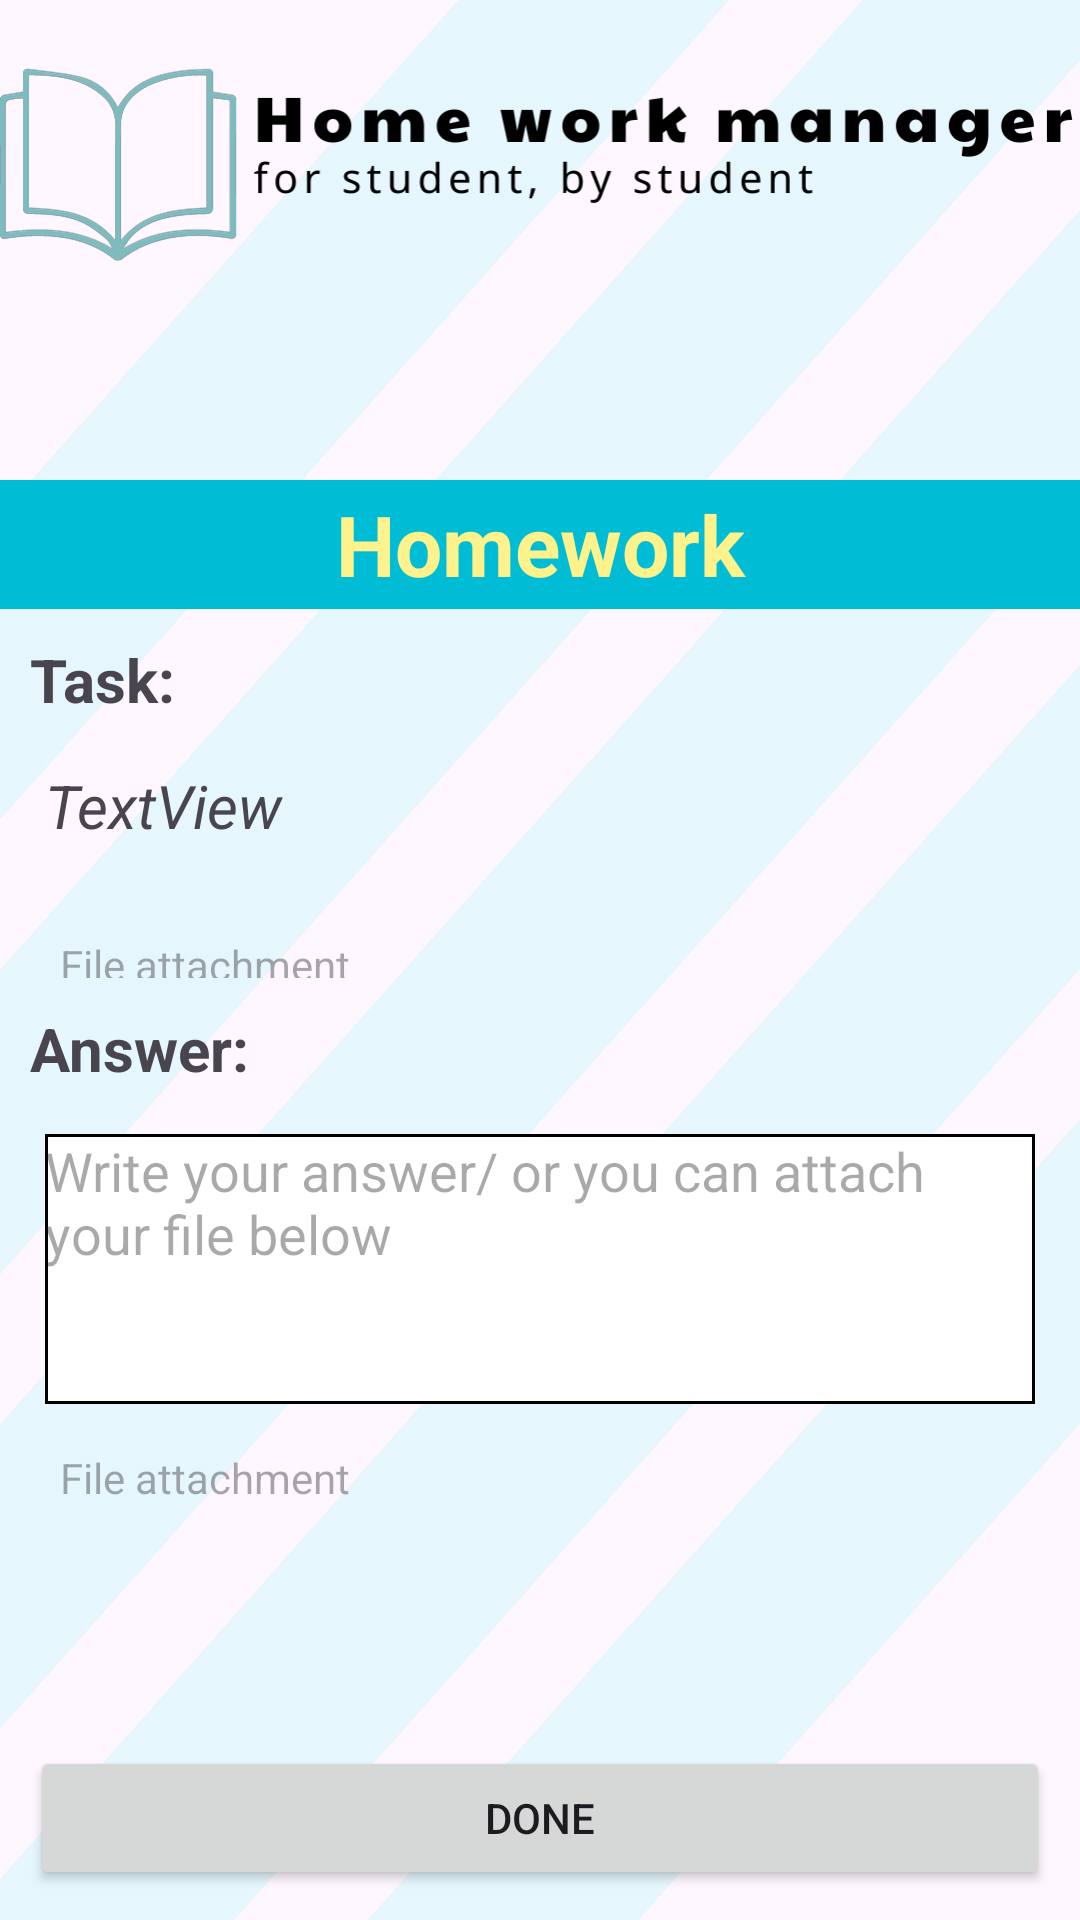

Reconstruct the res/layout file that produces this screen, plus the resources it refers to.
<!-- AndroidManifest.xml: application theme Theme.DoAn -->
<!-- res/layout/activity_view_assignment_submitted.xml -->
<?xml version="1.0" encoding="utf-8"?>
<LinearLayout xmlns:android="http://schemas.android.com/apk/res/android"
    xmlns:app="http://schemas.android.com/apk/res-auto"
    xmlns:tools="http://schemas.android.com/tools"
    android:layout_width="match_parent"
    android:layout_height="match_parent"
    android:orientation="vertical"
    tools:context=".CreateActivity"
    tools:visibility="visible"
    android:background="@drawable/appbackground" >

    <LinearLayout
        android:layout_width="match_parent"
        android:layout_height="110dp"
        android:orientation="horizontal">

        <ImageView
            android:id="@+id/imageView2"
            android:layout_width="match_parent"
            android:layout_height="match_parent"
            android:layout_alignParentEnd="true"
            android:layout_weight="1"
            android:src="@drawable/logo" />

    </LinearLayout>

    <RelativeLayout
        android:layout_width="match_parent"
        android:layout_height="wrap_content"
        android:layout_gravity="center" >

        <ImageButton
            android:id="@+id/returnButton"
            android:layout_width="40dp"
            android:layout_height="30dp"
            android:layout_gravity="top|left"
            android:layout_marginLeft="10dp"
            android:background="@null"
            android:scaleType="fitXY"
            android:layout_margin="10dp"
            app:srcCompat="@drawable/backarrowicon" />

    </RelativeLayout>

    <TextView
        android:id="@+id/textViewCategory"
        android:layout_width="match_parent"
        android:layout_height="43dp"
        android:background="#00BCD4"
        android:gravity="center"
        android:text="Homework"
        android:textAlignment="center"
        android:textColor="#FDF28B"
        android:textSize="28dp"
        android:textStyle="bold" />

    <ScrollView
        android:layout_width="match_parent"
        android:layout_height="489dp"
        android:layout_weight="1">

        <LinearLayout
            android:layout_width="match_parent"
            android:layout_height="wrap_content"
            android:orientation="vertical">

            <TextView
                android:id="@+id/textView3"
                android:layout_width="match_parent"
                android:layout_height="wrap_content"
                android:layout_marginLeft="10dp"
                android:layout_marginTop="10dp"
                android:text="Task: "
                android:textSize="20sp"
                android:textStyle="bold" />

            <TextView
                android:id="@+id/textViewTask"
                android:layout_width="match_parent"
                android:layout_height="wrap_content"
                android:layout_margin="15dp"
                android:layout_marginTop="10dp"
                android:text="TextView"
                android:textSize="20sp"
                android:textStyle="italic" />

            <LinearLayout
                android:layout_width="wrap_content"
                android:layout_height="wrap_content"
                android:layout_marginLeft="10dp"
                android:orientation="horizontal">

                <ImageButton
                    android:id="@+id/attachmentButton"
                    android:layout_width="wrap_content"
                    android:layout_height="wrap_content"
                    android:layout_marginTop="10dp"
                    android:layout_marginRight="10dp"
                    android:background="@null"
                    android:src="@drawable/ic_attachment" />

                <TextView
                    android:id="@+id/attachmentTextView"
                    android:layout_width="wrap_content"
                    android:layout_height="wrap_content"
                    android:layout_gravity="center"
                    android:layout_marginTop="10dp"
                    android:hint="File attachment"
                    android:visibility="visible" />
            </LinearLayout>

            <TextView
                android:id="@+id/textView5"
                android:layout_width="match_parent"
                android:layout_height="wrap_content"
                android:layout_marginLeft="10dp"
                android:layout_marginTop="10dp"
                android:text="Answer:"
                android:textSize="20sp"
                android:textStyle="bold"
                tools:layout_marginTop="50dp" />

            <EditText
                android:id="@+id/editTextAnswerField"
                android:layout_width="match_parent"
                android:layout_height="90dp"
                android:layout_gravity="top"
                android:layout_margin="15dp"
                android:background="@drawable/vien"
                android:contentDescription="Nhập đề bài"
                android:gravity="top"
                android:hint="Write your answer/ or you can attach your file below"
                android:inputType="textMultiLine"
                android:maxLines="3"
                android:scrollbars="vertical"
                android:textSize="18sp" />

            <LinearLayout
                android:layout_width="wrap_content"
                android:layout_height="wrap_content"
                android:layout_marginLeft="10dp"
                android:orientation="horizontal">

                <ImageButton
                    android:id="@+id/attachmentButton2"
                    android:layout_width="wrap_content"
                    android:layout_height="wrap_content"
                    android:layout_marginRight="10dp"
                    android:background="@null"
                    android:src="@drawable/ic_attachment" />

                <TextView
                    android:id="@+id/attachmentTextView2"
                    android:layout_width="wrap_content"
                    android:layout_height="wrap_content"
                    android:layout_gravity="center"
                    android:hint="File attachment"
                    android:visibility="visible" />
            </LinearLayout>


        </LinearLayout>
    </ScrollView>

    <androidx.appcompat.widget.AppCompatButton
        android:id="@+id/btnDone"
        android:layout_width="match_parent"
        android:layout_height="wrap_content"
        android:layout_margin="10dp"
        android:layout_marginTop="10dp"
        android:text="Done" />
</LinearLayout>
<!-- resources referenced by this layout -->
<resources>
  <!-- drawable appbackground: png bitmap (drawable, 102027 bytes) -->
  <!-- drawable logo: jpg bitmap (drawable, 29315 bytes) -->
  <!-- drawable vien (drawable) -->
  <?xml version="1.0" encoding="utf-8"?>
  <shape xmlns:android="http://schemas.android.com/apk/res/android">
      <stroke
          android:width="1dip"
          android:color="#000000" />
      <solid
          android:color="#ffffff" />
  </shape>
  <style name="Theme.DoAn" parent="Base.Theme.DoAn" />
  <style name="Base.Theme.DoAn" parent="Theme.Material3.DayNight.NoActionBar">
          
          
          <item name="android:windowIsTranslucent">true</item>
          <item name="windowActionBar">false</item>
          <item name="windowNoTitle">true</item>
      </style>
</resources>
